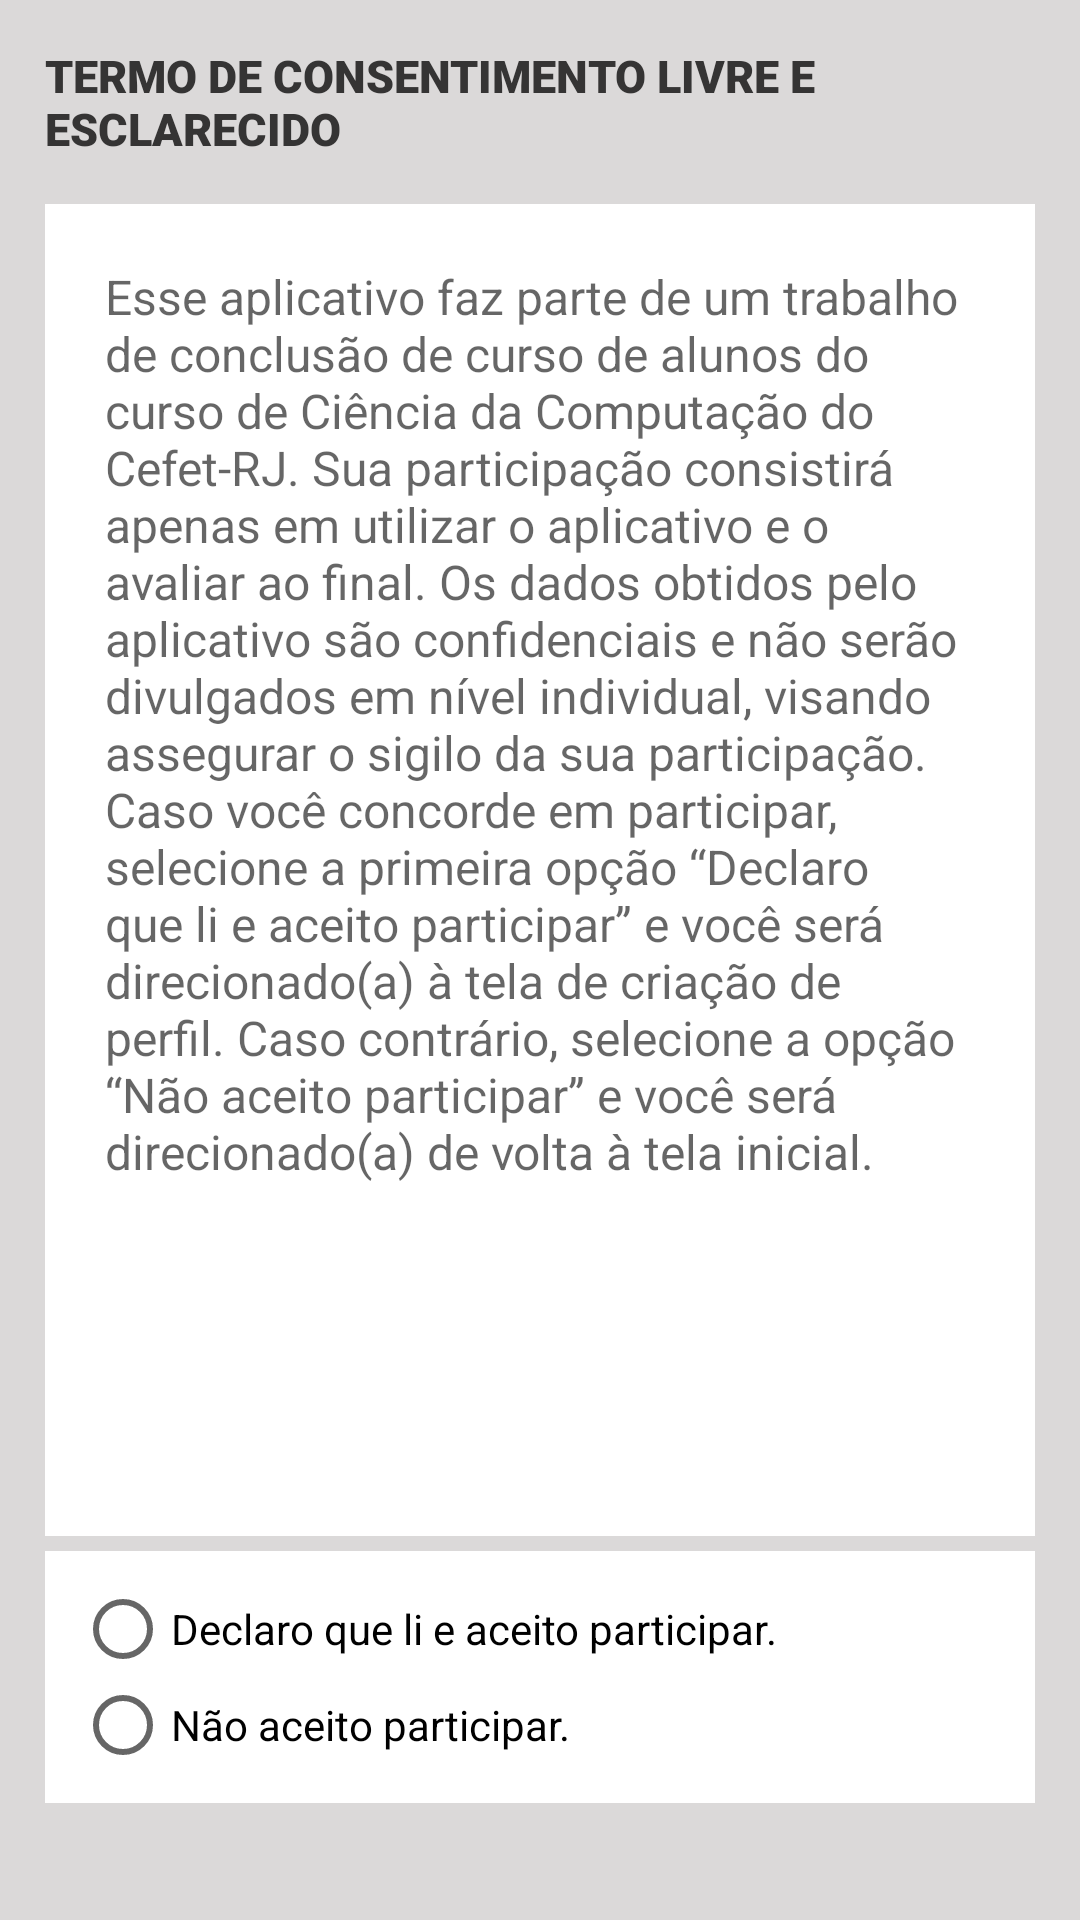

Here is an Android app screen rendered from its layout file. Give the layout XML and the strings, colors and styles it references.
<!-- AndroidManifest.xml: application theme AppTheme -->
<!-- res/layout/activity_termo.xml -->
<?xml version="1.0" encoding="utf-8"?>
<LinearLayout xmlns:android="http://schemas.android.com/apk/res/android"
    xmlns:app="http://schemas.android.com/apk/res-auto"
    xmlns:tools="http://schemas.android.com/tools"
    android:layout_width="match_parent"
    android:layout_height="match_parent"
    android:background="@color/background"
    android:orientation="vertical"
    tools:context=".TermoActivity">

    <RelativeLayout
        android:layout_width="match_parent"
        android:layout_height="0dip"
        android:layout_weight="0.80">

        <LinearLayout
            android:id="@+id/texto_termo_linear"
            android:layout_width="match_parent"
            android:layout_height="match_parent"
            android:orientation="vertical">

            <TextView
                android:id="@+id/tituloTermo"
                android:layout_width="match_parent"
                android:layout_height="wrap_content"
                android:padding="15dp"
                android:text="@string/termo_titulo"
                android:textAppearance="@style/TextAppearance.AppCompat.Body1"
                android:textColor="#353434"
                android:textSize="15sp"
                android:textStyle="bold"
                app:fontFamily="sans-serif-black" />


            <TextView
                android:id="@+id/textoTermo"
                android:layout_width="match_parent"
                android:layout_height="match_parent"
                android:layout_marginStart="15dp"
                android:layout_marginEnd="15dp"
                android:background="#FFFFFF"
                android:hapticFeedbackEnabled="false"
                android:padding="20dp"
                android:scrollbars="vertical"
                android:shadowColor="#00424242"
                android:shadowRadius="0.5"
                android:text="@string/termo_texto"
                android:textAppearance="@style/TextAppearance.AppCompat.Medium"
                android:textSize="16sp"
                app:fontFamily="sans-serif" />
        </LinearLayout>
    </RelativeLayout>

    <RelativeLayout
        android:layout_width="match_parent"
        android:layout_height="0dip"
        android:layout_weight="0.20">

        <LinearLayout
            android:id="@+id/radio_termo_linear"
            android:layout_width="match_parent"
            android:layout_height="wrap_content"
            android:orientation="vertical">

            <RadioGroup
                android:id="@+id/radioGroup"
                android:layout_width="match_parent"
                android:layout_height="wrap_content"
                android:layout_marginStart="15dp"
                android:layout_marginTop="5dp"
                android:layout_marginEnd="15dp"
                android:layout_marginBottom="15dp"
                android:background="#FFFFFF"
                android:padding="10dp"
                android:scrollbars="vertical">

                <RadioButton
                    android:id="@+id/radioYes"
                    android:layout_width="wrap_content"
                    android:layout_height="wrap_content"
                    android:text="@string/termo_aceito"
                    tools:layout_editor_absoluteX="35dp"
                    tools:layout_editor_absoluteY="628dp" />

                <RadioButton
                    android:id="@+id/radioNo"
                    android:layout_width="match_parent"
                    android:layout_height="wrap_content"
                    android:text="@string/termo_negado" />

            </RadioGroup>
        </LinearLayout>
    </RelativeLayout>
</LinearLayout>
<!-- resources referenced by this layout -->
<resources>
  <color name="background">#DBD9D9</color>
  <string name="termo_aceito">Declaro que li e aceito participar.</string>
  <string name="termo_negado">Não aceito participar.</string>
  <string name="termo_texto">Esse aplicativo faz parte de um trabalho de conclusão de curso de alunos do curso de Ciência da Computação do Cefet-RJ. Sua participação consistirá apenas em utilizar o aplicativo e o avaliar ao final. Os dados obtidos pelo aplicativo são confidenciais e não serão divulgados em nível individual, visando assegurar o sigilo da sua participação.
  \nCaso você concorde em participar, selecione a primeira opção “Declaro que li e aceito participar” e você será direcionado(a) à tela de criação de perfil. Caso contrário, selecione a opção “Não aceito participar” e você será direcionado(a) de volta à tela inicial.</string>
  <string name="termo_titulo">TERMO DE CONSENTIMENTO LIVRE E ESCLARECIDO</string>
  <style name="AppTheme" parent="Theme.AppCompat.Light.DarkActionBar">
          
          <item name="colorPrimary">@color/colorPrimary</item>
          <item name="colorPrimaryDark">@color/colorPrimaryDark</item>
          <item name="colorAccent">@color/colorAccent</item>
      </style>
  <color name="colorPrimary">#3E67B1</color>
  <color name="colorPrimaryDark">#2D4A80</color>
  <color name="colorAccent">#D81B60</color>
</resources>
